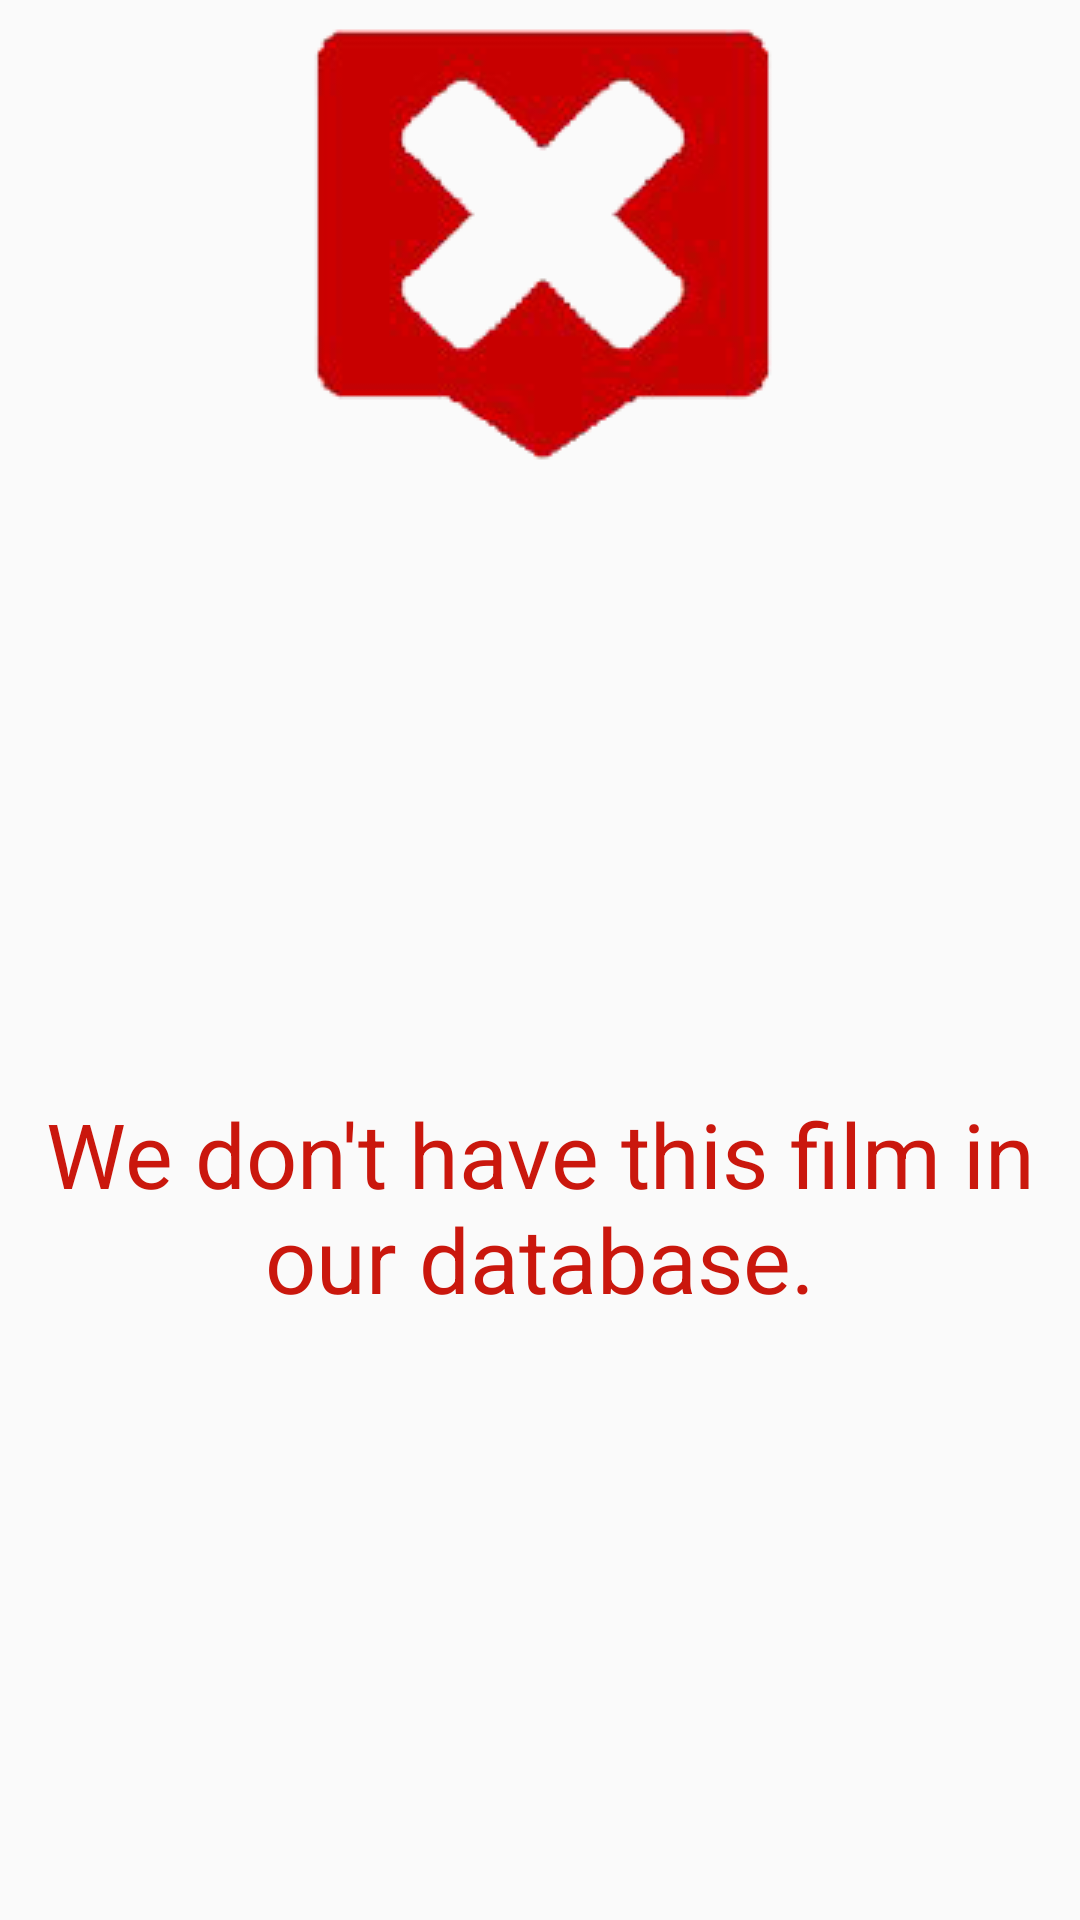

Produce the Android XML layout that renders to this screen, including the resource entries it uses.
<!-- AndroidManifest.xml: application theme AppTheme -->
<!-- res/layout/void_page.xml -->
<?xml version="1.0" encoding="utf-8"?>
<TextView
    xmlns:android="http://schemas.android.com/apk/res/android"
    android:layout_width="match_parent"
    android:layout_height="match_parent"
    android:text="@string/error_film"
    android:id="@+id/textView"
    android:layout_gravity="center"
    android:textSize="30sp"
    android:textColor="#FFCA170D"
    android:gravity="center"
    android:orientation="vertical"
    android:drawableTop="@drawable/error" />
<!-- resources referenced by this layout -->
<resources>
  <!-- drawable error: png bitmap (drawable, 30143 bytes) -->
  <string name="error_film">We don\'t have this film in our database.</string>
  <style name="AppTheme" parent="Theme.AppCompat.Light.NoActionBar">
      </style>
</resources>
